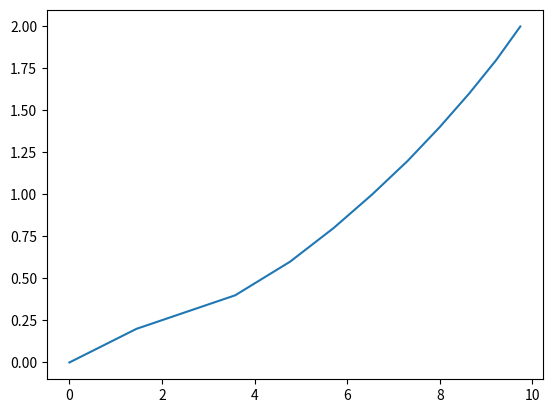

Reproduce this figure in Python.
import matplotlib
import matplotlib.pyplot as plt
#matplotlib.use('TkAgg')
t = [0, 1.447, 3.582, 4.766, 5.705, 6.538, 7.305, 7.994, 8.631, 9.217, 9.738]
v = [0, 0.2, 0.4, 0.6, 0.8, 1.0, 1.2, 1.4, 1.6, 1.8, 2.0]

plt.plot(t, v)
plt.show()
